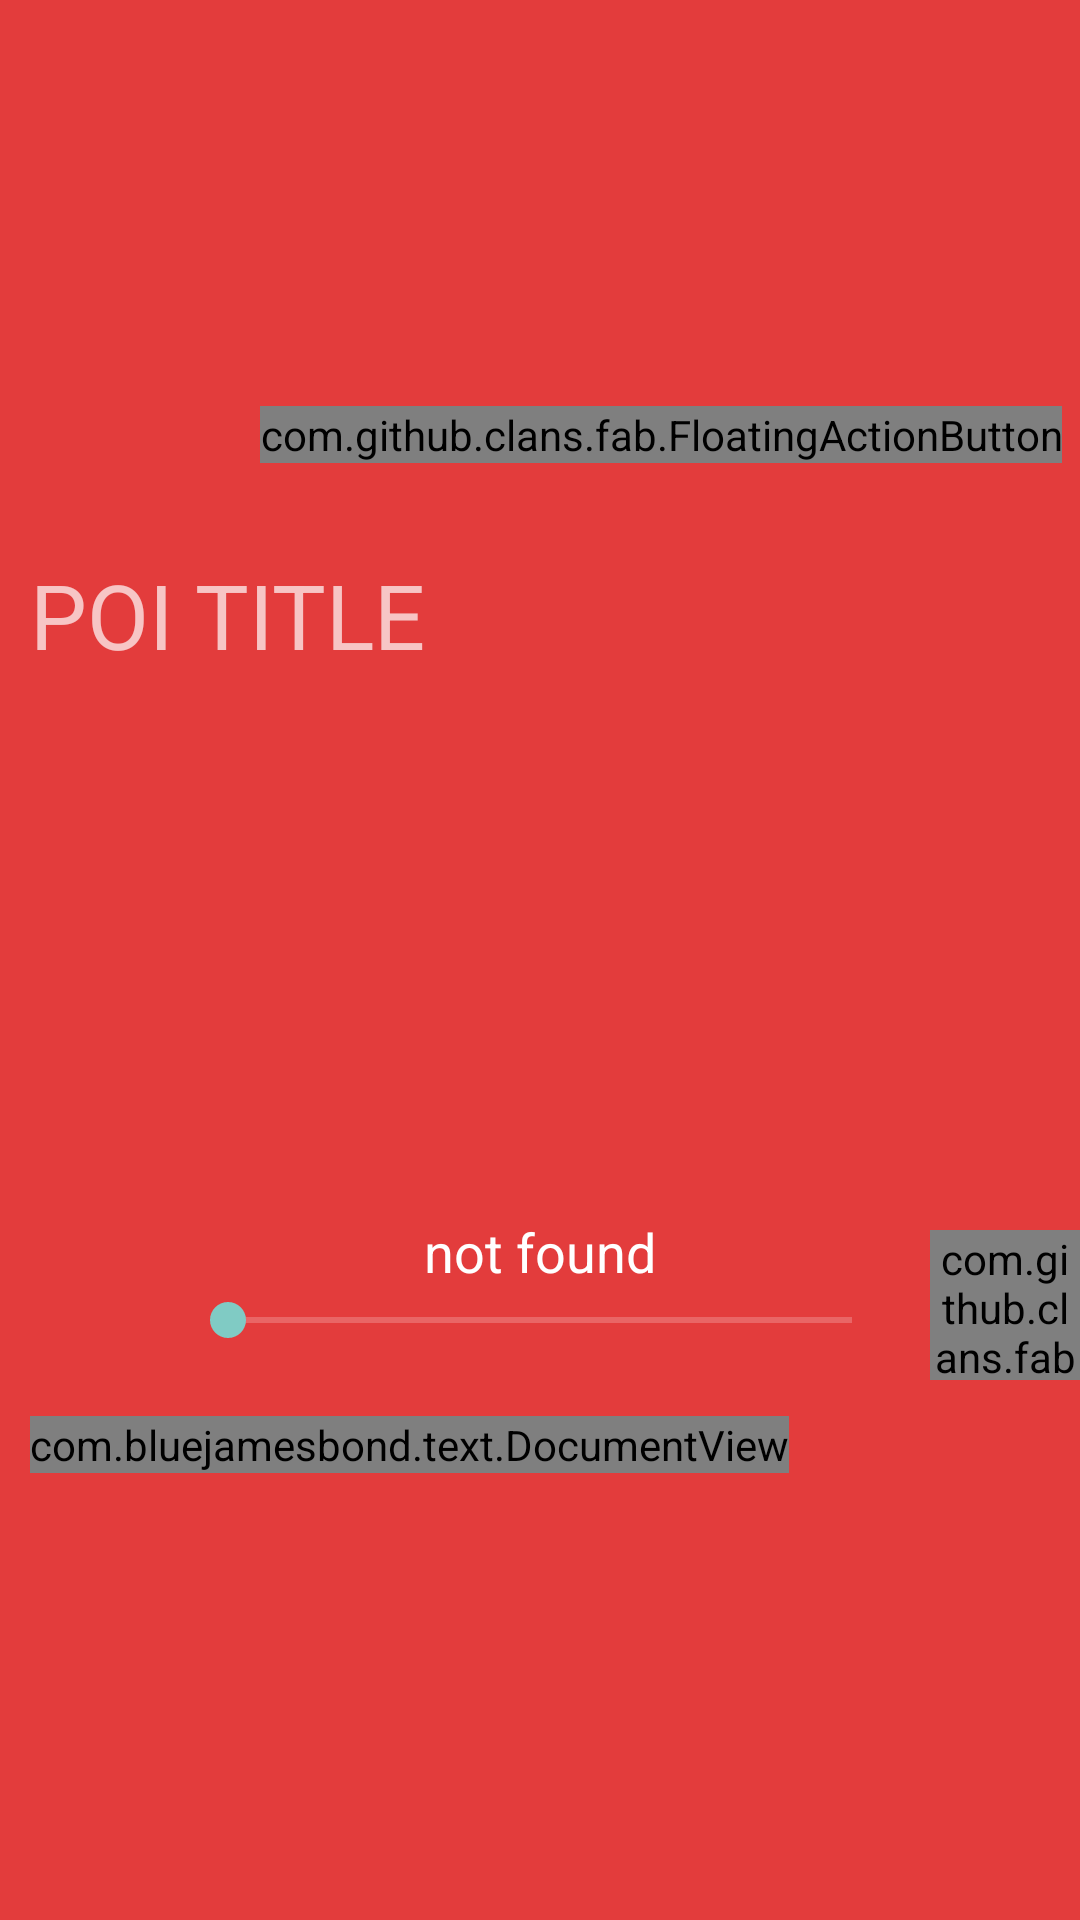

Layout XML and referenced resources for this Android screen:
<!-- AndroidManifest.xml: application theme Theme.AppCompat.NoActionBar -->
<!-- res/layout/poi_panel.xml -->
<?xml version="1.0" encoding="utf-8"?>
<RelativeLayout xmlns:android="http://schemas.android.com/apk/res/android"
    xmlns:app="http://schemas.android.com/tools"
    xmlns:ext="http://schemas.android.com/apk/res-auto"
    xmlns:fab="http://schemas.android.com/apk/res-auto"
    android:id="@+id/poiPanel"
    android:layout_width="match_parent"
    android:layout_height="wrap_content"
    android:layout_alignParentBottom="true"
    android:layout_gravity="bottom"
    android:background="#FFE33C3C"
    android:clipChildren="false"
    android:clipToPadding="false"
    android:gravity="bottom"
    android:textSize="10dp">

    <TextView
        android:id="@+id/poi_title"
        android:layout_width="match_parent"
        android:layout_height="70dp"
        android:layout_alignParentStart="true"
        android:layout_alignParentTop="true"
        android:layout_marginLeft="10dp"
        android:gravity="left|center"
        android:text="POI TITLE"
        android:textSize="30dp" />

    <com.github.clans.fab.FloatingActionButton
        android:id="@+id/get_directions_button"
        android:layout_width="wrap_content"
        android:layout_height="wrap_content"
        android:layout_alignParentEnd="true"
        android:layout_alignParentTop="true"
        android:layout_gravity="bottom|right"
        android:layout_marginRight="6dp"
        android:layout_marginTop="-35dp"
        android:onClick="getDirections"
        android:src="@drawable/location_icon"
        app:fab_shadowColor="#000000"
        fab:fab_colorNormal="#FFFFFFFF"
        fab:fab_colorPressed="#FFFE7070"
        fab:fab_colorRipple="#FFFE7070" />

    <android.support.v7.widget.RecyclerView
        android:id="@+id/my_recycler_view"
        android:layout_width="match_parent"
        android:layout_height="160dp"
        android:layout_below="@+id/poi_title"
        android:layout_marginBottom="5dp"
        android:layout_marginLeft="10dp"
        android:layout_marginRight="10dp"
        android:scrollbars="none" />

    <RelativeLayout
        android:id="@+id/audioPlayer"
        android:layout_width="wrap_content"
        android:layout_height="wrap_content"
        android:layout_below="@+id/my_recycler_view">

        <Button
            android:id="@+id/play_button"
            android:layout_width="50dp"
            android:layout_height="50dp"
            android:layout_alignParentStart="true"
            android:layout_marginLeft="6dp"
            android:layout_marginTop="10dp"
            android:background="@drawable/ic_play_circle_filled_white_48dp"
            android:longClickable="true"
            android:onClick="playAudioFile"
            android:textColor="#000000" />

        <SeekBar
            android:id="@+id/seekBar"
            android:layout_width="match_parent"
            android:layout_height="50dp"
            android:layout_marginLeft="60dp"
            android:layout_marginRight="60dp"
            android:layout_marginTop="10dp"
            android:maxHeight="100dp"
            android:minHeight="100dp"
            android:scrollbarSize="50dp" />

        <EditText
            android:id="@+id/audioPlayerName"
            android:layout_width="wrap_content"
            android:layout_height="wrap_content"
            android:layout_alignEnd="@+id/seekBar"
            android:layout_alignParentTop="true"
            android:layout_alignStart="@+id/seekBar"
            android:background="@android:color/transparent"
            android:editable="false"
            android:text="not found"
            android:textAlignment="center" />

        <com.github.clans.fab.FloatingActionButton
            android:id="@+id/audioSelection"
            android:layout_width="50dp"
            android:layout_height="50dp"
            android:layout_alignParentEnd="true"
            android:layout_alignParentStart="false"
            android:layout_centerVertical="true"
            android:layout_marginLeft="6dp"
            android:enabled="false"
            android:longClickable="true"
            android:onClick="selectAudioFile"
            android:src="@drawable/ic_queue_music_white_48dp"
            android:textColor="#000000"
            fab:fab_colorNormal="#FFE33C3C"
            fab:fab_colorPressed="#FFFE7070"
            fab:fab_colorRipple="#FFFE7070"
            fab:fab_showShadow="false" />
    </RelativeLayout>


    <LinearLayout
        android:layout_width="wrap_content"
        android:layout_height="175dp"
        android:layout_alignParentEnd="true"
        android:layout_alignParentStart="true"
        android:layout_below="@+id/audioPlayer"
        android:id="@+id/textScrollingContainer">

        <ScrollView
            android:id="@+id/scrollView"
            android:layout_width="wrap_content"
            android:layout_height="wrap_content"
            android:layout_marginBottom="7dp"
            android:layout_marginLeft="10dp"
            android:layout_marginRight="10dp"
            android:layout_marginTop="7dp"
            >

            <com.bluejamesbond.text.DocumentView
                android:id="@+id/poi_text"
                android:layout_width="fill_parent"
                android:layout_height="wrap_content"
                ext:documentView_text=", sit iat lionsectentun varius"
                ext:documentView_textAlignment="justified"
                ext:documentView_textColor="@android:color/white"
                ext:documentView_textSize="20dp" />
        </ScrollView>
    </LinearLayout>

</RelativeLayout>
<!-- resources referenced by this layout -->
<resources>
  <!-- drawable location_icon: png bitmap (drawable, 420 bytes) -->
</resources>
